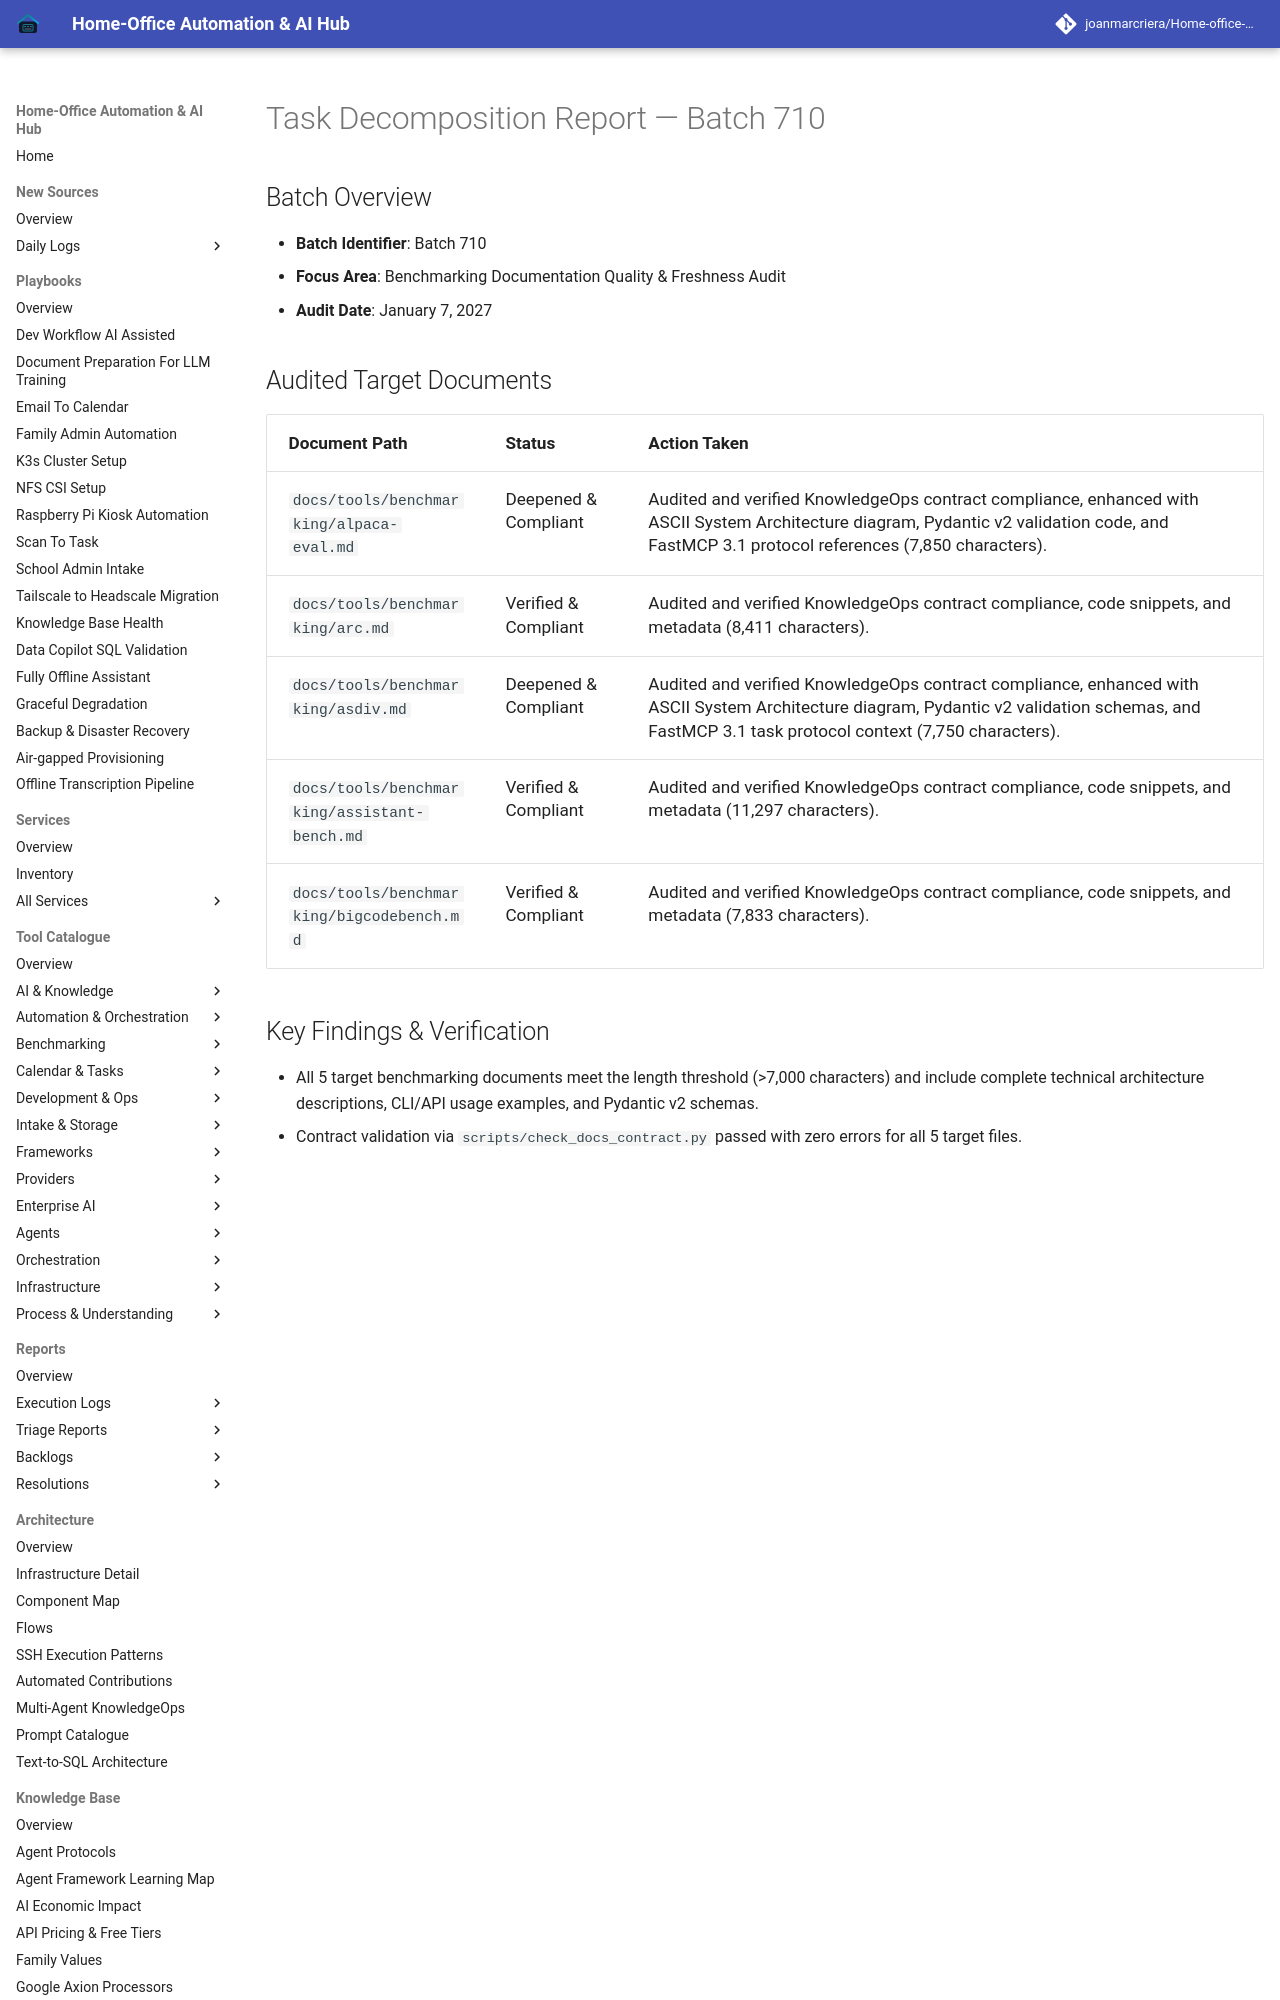

repository: joanmarcriera/Home-office-automations · page: reports/task-decomposition-batch-710/index.html · generator: mkdocs

# Task Decomposition Report — Batch 710

## Batch Overview
- **Batch Identifier**: Batch 710
- **Focus Area**: Benchmarking Documentation Quality & Freshness Audit
- **Audit Date**: January 7, 2027

## Audited Target Documents
